Run: headless pygame with SDL's dummy video driver; simulated clock (each Clock.tick advances the game by its frame time, no real sleeping); random seed 0; keys injected as events and as key.get_pressed() state; no mouse input.
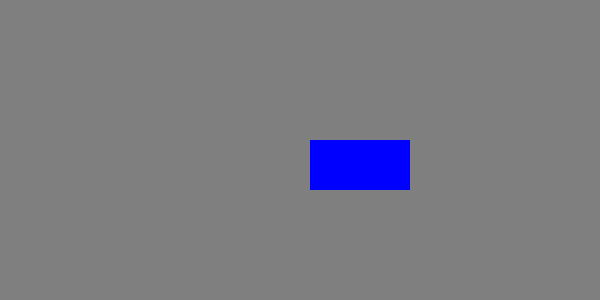
Frame 1 of 4 · flips 1–60 · no input
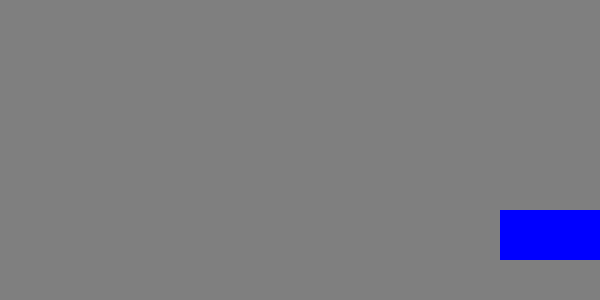
Frame 2 of 4 · flips 61–180 · tapped SPACE, RETURN · held RIGHT (→), D
Frame 3 of 4 · flips 181–300 · held DOWN (↓), S · screen unchanged from frame 2, image omitted
Frame 4 of 4 · flips 301–420 · held LEFT (←), A, UP (↑), W · screen unchanged from frame 3, image omitted

The pygame program that drew these frames:

"""
1. Feladat
A videóban bemutatott kódot, amely a Példák részben leölthető,
alakítsd át úgy, hogy a téglalap csak a játékablak széléig mozgjon,
de azt ne hagyja el!
"""
import pygame

WIDTH, HEIGHT = 600, 300 #width = x height = y
BLUE = (0, 0, 255)
BG_COLOR = (127, 127, 127)

pygame.init()
screen = pygame.display.set_mode((WIDTH, HEIGHT))
rect_pos_x = 10
rect_pos_y = 20

clock = pygame.time.Clock()
hozzaadni_szabad = True
running = True
while running:
    for event in pygame.event.get():
        if event.type == pygame.QUIT:
            running = False

    screen.fill(BG_COLOR)

    if rect_pos_x >= 500 and rect_pos_y >= 210:
        rect_pos_x = 500
        rect_pos_y = 210
        hozzaadni_szabad = False

    if hozzaadni_szabad:
        rect_pos_x += 5
        rect_pos_y += 2

    rect = pygame.Rect(rect_pos_x, rect_pos_y, 100, 50)
    pygame.draw.rect(screen, BLUE, rect)
    pygame.display.update()
    clock.tick(60)

pygame.quit()
